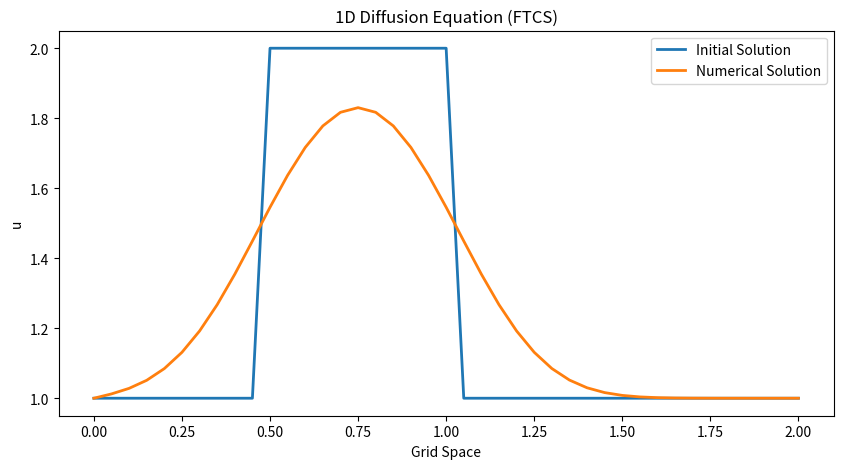

This figure's Python source:
"""
1D Diffusion Equation (FTCS Finite Difference, Explicit Time Marching)
---------------------------------------------------------------------

Problem
-------
We solve the 1D diffusion equation on a 1D domain x ∈ [0, 2]:

    ∂u/∂t = ν ∂²u/∂x²

where u(x,t) is a scalar field (e.g., temperature or concentration) and ν is
the diffusion coefficient.

We use a "square wave" initial condition:
- u = 2 in the middle region (approximately x ∈ [0.5, 1.0])
- u = 1 elsewhere

Method
------
We discretize the PDE using the classic FTCS scheme:
- Space: central difference for the second derivative (∂²u/∂x²)
- Time : Forward Euler (explicit) time stepping

Update formula (interior nodes):
    u_i^{n+1} = u_i^n + r (u_{i+1}^n - 2u_i^n + u_{i-1}^n)
where:
    r = ν Δt / Δx²

Stability (Von Neumann condition) for FTCS diffusion in 1D:
    r ≤ 0.5

This is an iterative (time-stepping) explicit scheme: the solution is updated
step-by-step in time with no linear system solve.
"""

import numpy as np
from matplotlib import pyplot as plt


def print_sep(width=48, char="-"):
    """Print a separator line for cleaner console output."""
    print(char * width)


def main():

    print("Solving 1D Diffusion Equation using Finite Difference Method\n")

    # -------------------------------------------------------------------------
    # Numerical parameters
    # -------------------------------------------------------------------------
    nx = 41  # grid points in x
    dx = 2 / (nx - 1)  # grid spacing
    nt = 20  # number of time steps
    nu = 0.3  # diffusion coefficient
    cfl = 0.4  # safety factor for stability
    dt = cfl * dx**2 / nu  # time step

    # r is the key stability parameter for FTCS diffusion
    r = nu * dt / dx**2

    # -------------------------------------------------------------------------
    # Print parameters
    # -------------------------------------------------------------------------
    print_sep()
    print("Parameters")
    print_sep()
    print(f"nx={nx}, dx={dx}")
    print(f"nt={nt}, nu={nu}")
    print(f"dt={dt}")
    print(f"r = nu*dt/dx^2 = {r} (must be <= 0.5 for stability)")

    # -------------------------------------------------------------------------
    # Initial condition: square wave
    # -------------------------------------------------------------------------
    print_sep()
    print("Computing Initial Solution...")
    print_sep()

    # We initialize the u-array with ones
    u = np.ones(nx)

    # Raise u to 2 in the region x in [0.5, 1.0]
    # Convert x-locations to index range using dx
    u[int(0.5 / dx) : int(1 / dx) + 1] = 2

    # Save initial state for plotting later
    u0 = u.copy()

    print("Initial u:")
    print(u0)

    # -------------------------------------------------------------------------
    # Time-marching loop
    # -------------------------------------------------------------------------
    print_sep()
    print("Calculating Numerical Solution......")
    print_sep()

    for n in range(nt):  # advance nt time steps
        un = u.copy()  # store previous time level (u^n)

        # update interior nodes only (boundaries stay at initial values here)
        for i in range(1, nx - 1):
            u[i] = un[i] + r * (un[i + 1] - 2 * un[i] + un[i - 1])

    # -------------------------------------------------------------------------
    # Print final numerical solution
    # -------------------------------------------------------------------------
    print_sep()
    print("Final Numerical Solution:")
    print_sep()
    print(u)

    # -------------------------------------------------------------------------
    # Plot initial vs final numerical solution
    # -------------------------------------------------------------------------
    x = np.linspace(0, 2, nx)  # x-grid for plotting

    plt.figure(figsize=(10, 5), dpi=120)
    plt.plot(x, u0, label="Initial Solution", lw=2)
    plt.plot(x, u, label="Numerical Solution", lw=2)
    plt.title("1D Diffusion Equation (FTCS)")
    plt.xlabel("Grid Space")
    plt.ylabel("u")
    plt.legend()
    plt.show()


if __name__ == "__main__":
    main()
